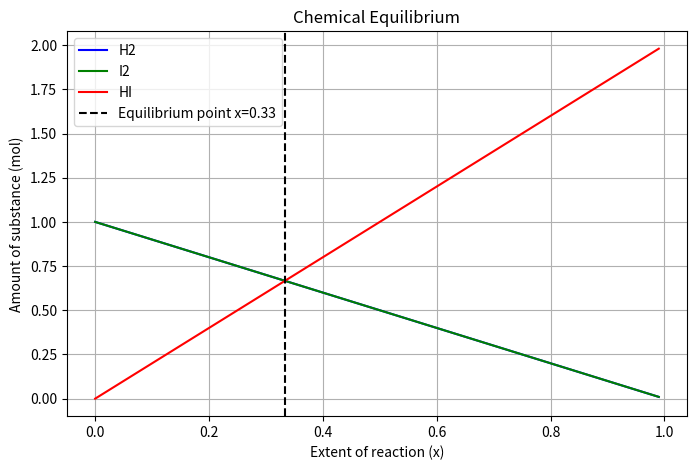

Source code (Python):
import matplotlib.pyplot as plt
import numpy as np
from scipy.optimize import minimize, newton

K = 1.0


def k_imbalance(x):
  x = np.clip(x, 0.0001, 0.9999)
  return ((2 * x) ** 2) / ((1 - x) * (1 - x)) - K


x_newton = newton(k_imbalance, x0=0.5)

res_slsqp = minimize(
    lambda x: k_imbalance(x[0]) ** 2, x0=[0.5], method="SLSQP", bounds=[(0, 1)]
)
x_slsqp = res_slsqp.x[0]

print(f"Equilibrium x (Newton) = {x_newton:.4f}")
print(f"Equilibrium x (SLSQP) = {x_slsqp:.4f}")
print(f"Equilibrium amount of HI = {2 * x_newton:.2f} mol")

x_vals = np.linspace(0, 0.99, 200)
h2_vals = 1 - x_vals
i2_vals = 1 - x_vals
hi_vals = 2 * x_vals

plt.figure(figsize=(8, 5))
plt.plot(x_vals, h2_vals, label="H2", color="blue")
plt.plot(x_vals, i2_vals, label="I2", color="green")
plt.plot(x_vals, hi_vals, label="HI", color="red")
plt.axvline(
    x_newton,
    color="black",
    linestyle="--",
    label=f"Equilibrium point x={x_newton:.2f}",
)
plt.xlabel("Extent of reaction (x)")
plt.ylabel("Amount of substance (mol)")
plt.title("Chemical Equilibrium")
plt.legend()
plt.grid(True)
plt.savefig("equilibrium.png")
plt.show()
